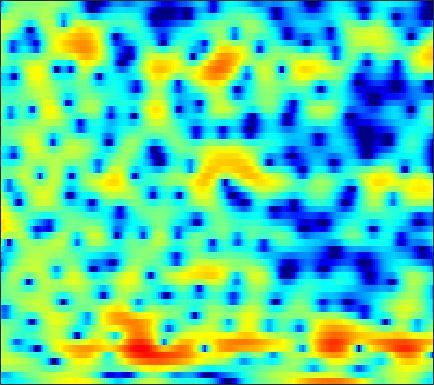

Source data for this figure (header and first rows):
-4.7778, -5.0413, -5.2861, -5.3685, -5.3287, -5.176, -4.9457, -4.737, -4.4272, -4.0779, -3.672, -3.3321, -2.8921, -2.4118, -2.0237, -1.5354, -1.0389, -0.67952, -0.17799, 0.30815, 0.77232, 1.1176, 1.6076, 2.0374
-7.013, -7.431, -7.511, -7.074, -6.517, -5.641, -4.743, -4.103, -3.322, -2.626, -2.008, -1.597, -1.098, -0.6604, -0.3628, -0.008622, 0.3089, 0.5309, 0.8048, 1.059, 1.299, 1.469, 1.689, 1.9
0.9138, 0.8095, 0.7101, 0.6533, 0.6436, 0.6526, 0.6789, 0.7058, 0.7406, 0.7549, 0.7406, 0.7104, 0.6434, 0.5318, 0.4171, 0.2189, -0.028, -0.2504, -0.5743, -0.9248, -1.29, -1.544, -1.817, -1.96
2.728, 2.742, 2.732, 2.695, 2.643, 2.55, 2.415, 2.302, 2.115, 1.893, 1.628, 1.411, 1.082, 0.7176, 0.4114, -0.05001, -0.6116, -1.107, -1.907, -2.928, -4.271, -5.615, -8.103, -12.19
1.73, 1.918, 2.011, 1.941, 1.797, 1.532, 1.186, 0.8898, 0.452, -0.02602, -0.5296, -0.9238, -1.49, -2.075, -2.493, -2.984, -3.301, -3.412, -3.375, -3.199, -2.962, -2.758, -2.499, -2.167
1.33, 1.098, 0.4585, -0.5118, -1.453, -2.89, -4.391, -5.257, -5.838, -5.789, -5.563, -5.537, -5.958, -7.077, -8.51, -11.93, -19.78, -29.31, -13.26, -7.689, -4.329, -2.453, -0.573, 0.9073
1.495, 0.8393, -0.3549, -1.952, -3.478, -6.014, -8.952, -10.66, -10.51, -8.537, -6.697, -5.681, -4.799, -4.331, -4.134, -3.97, -3.7, -3.349, -2.572, -1.556, -0.4435, 0.3991, 1.441, 2.327
1.271, 0.8604, 0.2462, -0.4426, -0.9772, -1.658, -2.242, -2.559, -2.862, -2.965, -2.933, -2.836, -2.629, -2.361, -2.12, -1.757, -1.34, -0.9743, -0.4298, 0.1627, 0.7519, 1.171, 1.663, 2.057
0.6681, 0.4751, 0.1886, -0.1292, -0.3774, -0.7429, -1.126, -1.437, -1.862, -2.308, -2.792, -3.145, -3.543, -3.754, -3.741, -3.44, -2.792, -2.158, -1.203, -0.273, 0.5855, 1.155, 1.784, 2.235
-1.412, -1.508, -1.559, -1.544, -1.505, -1.455, -1.5, -1.627, -2.01, -2.728, -3.861, -5.13, -7.643, -11.82, -16.75, -15.68, -9.179, -5.948, -2.948, -0.8126, 0.7553, 1.645, 2.538, 3.164
-8.113, -9.252, -9.621, -8.13, -6.544, -4.677, -3.285, -2.555, -1.969, -1.767, -1.907, -2.225, -2.828, -3.426, -3.621, -3.317, -2.344, -1.381, -0.0853, 1.044, 1.954, 2.48, 2.969, 3.241
-8.63, -10.06, -10.6, -8.787, -6.87, -4.636, -2.863, -1.841, -0.8033, -0.08759, 0.4199, 0.6877, 0.9611, 1.183, 1.345, 1.587, 1.871, 2.081, 2.323, 2.506, 2.554, 2.486, 2.225, 1.757
-2.591, -2.628, -2.491, -2.139, -1.764, -1.161, -0.5388, -0.1003, 0.4358, 0.8978, 1.26, 1.493, 1.759, 1.986, 2.134, 2.294, 2.409, 2.453, 2.435, 2.298, 1.993, 1.631, 0.9312, -0.1055
-1.034, -0.88, -0.6551, -0.4179, -0.2324, -0.01898, 0.1642, 0.2665, 0.36, 0.4208, 0.4577, 0.4917, 0.5669, 0.7042, 0.8411, 1.067, 1.289, 1.428, 1.554, 1.566, 1.433, 1.228, 0.7835, 0.1368
-1.405, -0.9498, -0.4265, -0.02094, 0.1747, 0.297, 0.2155, 0.02738, -0.4311, -1.089, -1.863, -2.434, -2.977, -2.978, -2.584, -1.717, -0.7492, -0.07091, 0.6632, 1.162, 1.447, 1.528, 1.495, 1.346
-2.631, -1.581, -0.4682, 0.3197, 0.7112, 0.9587, 0.8578, 0.5231, -0.3295, -1.821, -4.264, -7.173, -14.81, -20.76, -10.57, -5.118, -2.078, -0.5866, 0.7279, 1.494, 1.856, 1.921, 1.811, 1.568
-4.034, -2.763, -1.296, -0.1199, 0.5689, 1.208, 1.55, 1.595, 1.392, 0.8878, 0.1536, -0.4288, -1.012, -1.046, -0.6533, 0.2042, 1.092, 1.617, 2.036, 2.095, 1.727, 1.152, -0.04223, -1.759
-7.999, -6.244, -4.207, -2.54, -1.515, -0.4048, 0.4354, 0.9046, 1.354, 1.653, 1.837, 1.934, 2.051, 2.182, 2.293, 2.43, 2.511, 2.485, 2.298, 1.857, 1.088, 0.2403, -1.319, -3.519
-10.54, -8.53, -6.388, -4.691, -3.616, -2.401, -1.387, -0.7325, 0.01003, 0.62, 1.122, 1.423, 1.753, 1.998, 2.131, 2.232, 2.24, 2.179, 1.998, 1.68, 1.232, 0.8176, 0.1842, -0.4737
-7.517, -6.981, -6.24, -5.447, -4.804, -3.89, -2.93, -2.211, -1.307, -0.5083, 0.1667, 0.5914, 1.044, 1.376, 1.558, 1.715, 1.787, 1.8, 1.75, 1.649, 1.506, 1.371, 1.163, 0.9499
-5.188, -5.965, -7.053, -7.806, -7.724, -6.617, -4.918, -3.64, -2.156, -0.9778, -0.107, 0.3767, 0.8217, 1.09, 1.208, 1.294, 1.343, 1.367, 1.403, 1.455, 1.514, 1.556, 1.605, 1.63
-1.441, -3.314, -7.012, -13.43, -16.52, -9.358, -4.846, -2.69, -0.8017, 0.3524, 0.9757, 1.159, 1.107, 0.8175, 0.5012, 0.07941, -0.2203, -0.3104, -0.2106, 0.06459, 0.4276, 0.7423, 1.168, 1.565
3.968, 3.157, 2.074, 1.253, 0.9392, 0.9712, 1.321, 1.604, 1.864, 1.83, 1.418, 0.8267, -0.4012, -2.187, -3.919, -6.615, -8.792, -8.945, -7.568, -6.027, -4.829, -4.101, -3.195, -2.199
5.614, 5.211, 4.669, 4.152, 3.79, 3.349, 2.926, 2.575, 2.016, 1.276, 0.2608, -0.7317, -2.468, -4.847, -7.168, -11.14, -14.86, -14.98, -13.18, -12.28, -12.81, -14.12, -15.53, -12.85
5.55, 5.241, 4.775, 4.246, 3.828, 3.248, 2.641, 2.173, 1.494, 0.7508, -0.09467, -0.8111, -1.901, -3.111, -4.073, -5.347, -6.492, -7.238, -8.181, -9.256, -10.72, -11.93, -12.81, -11.39
4.945, 4.588, 3.998, 3.32, 2.772, 2.021, 1.288, 0.7861, 0.1994, -0.2742, -0.649, -0.8949, -1.203, -1.521, -1.782, -2.15, -2.542, -2.854, -3.263, -3.65, -3.978, -4.129, -4.134, -3.876
4.184, 3.628, 2.711, 1.615, 0.6788, -0.678, -2.029, -2.908, -3.59, -3.571, -2.99, -2.389, -1.574, -0.8904, -0.4815, -0.07745, 0.1786, 0.2933, 0.3606, 0.3457, 0.2983, 0.2314, 0.1304, 0.01398
3.05, 2.248, 0.9673, -0.6164, -2.059, -4.497, -8.006, -12.12, -21.11, -13.52, -7.701, -5.019, -2.528, -0.7876, 0.1868, 1.155, 1.837, 2.201, 2.514, 2.667, 2.674, 2.595, 2.371, 2.001
0.9768, -0.08191, -1.593, -3.126, -4.193, -5.531, -6.729, -7.458, -7.662, -6.607, -4.715, -3.232, -1.477, -0.03829, 0.8239, 1.729, 2.394, 2.749, 3.071, 3.249, 3.266, 3.184, 2.92, 2.457
-1.505, -3.425, -6.529, -9.534, -10.3, -8.821, -6.713, -5.345, -3.832, -2.51, -1.334, -0.5367, 0.3739, 1.103, 1.528, 1.936, 2.213, 2.366, 2.534, 2.683, 2.804, 2.836, 2.758, 2.492
-1.318, -3.109, -6.167, -9.422, -9.934, -7.382, -4.55, -2.871, -1.147, 0.1082, 0.9874, 1.438, 1.775, 1.793, 1.606, 1.123, 0.4794, 0.05498, -0.1854, 0.1038, 0.8144, 1.4, 2.049, 2.398
0.1633, -0.2576, -0.7944, -1.081, -1.083, -0.7336, -0.08367, 0.4713, 1.193, 1.784, 2.175, 2.278, 2.11, 1.5, 0.6625, -1.134, -4.157, -7.928, -16.02, -9.483, -3.941, -1.478, 0.5946, 1.769
-1.436, -1.273, -1.132, -1.019, -0.8969, -0.6565, -0.2891, 0.03928, 0.5151, 0.9721, 1.32, 1.456, 1.406, 1.035, 0.52, -0.5102, -1.871, -2.879, -3.587, -3.035, -1.637, -0.5535, 0.6575, 1.472
-4.175, -3.928, -3.887, -4.055, -4.194, -4.248, -3.991, -3.489, -2.56, -1.52, -0.5768, 0.01074, 0.5874, 0.9238, 1.026, 0.9972, 0.8661, 0.7597, 0.6969, 0.7772, 0.9818, 1.188, 1.459, 1.672
-5.436, -5.518, -6.181, -7.595, -9.318, -12.5, -14.02, -11.45, -7.326, -4.242, -2.016, -0.7715, 0.4622, 1.304, 1.725, 2.07, 2.222, 2.229, 2.138, 1.984, 1.789, 1.644, 1.46, 1.333
-4.2, -4.274, -4.808, -5.919, -7.139, -8.955, -9.425, -8.014, -5.237, -2.71, -0.721, 0.4468, 1.634, 2.446, 2.851, 3.143, 3.172, 3.039, 2.657, 2.044, 1.234, 0.5239, -0.4343, -1.195
-2.232, -2.027, -1.929, -1.968, -2.001, -1.941, -1.624, -1.197, -0.4027, 0.5137, 1.416, 2.022, 2.682, 3.149, 3.358, 3.423, 3.227, 2.895, 2.168, 1.04, -0.6103, -2.325, -5.577, -10.63
-1.366, -1.124, -0.8849, -0.6821, -0.5284, -0.2808, 0.02886, 0.3039, 0.7262, 1.183, 1.636, 1.942, 2.279, 2.513, 2.597, 2.57, 2.359, 2.05, 1.411, 0.472, -0.8267, -2.063, -4.034, -5.995
-1.192, -1.139, -1.095, -1.039, -0.9707, -0.8121, -0.5705, -0.3346, 0.00863, 0.3567, 0.6726, 0.8805, 1.116, 1.287, 1.379, 1.455, 1.464, 1.412, 1.246, 0.9511, 0.533, 0.1594, -0.3541, -0.8013
-1.3, -1.684, -2.259, -2.777, -3.002, -2.981, -2.605, -2.178, -1.591, -1.102, -0.7746, -0.6316, -0.5349, -0.4743, -0.3707, -0.114, 0.2878, 0.6571, 1.15, 1.554, 1.827, 1.938, 1.967, 1.886
-1.324, -2.532, -4.791, -7.86, -10.1, -9.958, -7.07, -5.158, -3.373, -2.398, -2.116, -2.329, -3.129, -4.264, -4.913, -4.574, -2.847, -1.301, 0.5353, 1.948, 2.941, 3.438, 3.806, 3.883
-0.4765, -1.691, -3.925, -6.808, -8.789, -8.733, -6.235, -4.471, -2.86, -2.061, -2.072, -2.658, -4.418, -7.88, -12.33, -12.7, -5.869, -2.553, 0.408, 2.361, 3.62, 4.215, 4.616, 4.609
-0.4788, -0.9505, -1.624, -2.211, -2.484, -2.533, -2.246, -1.931, -1.494, -1.191, -1.12, -1.222, -1.514, -1.852, -1.912, -1.508, -0.5619, 0.3301, 1.509, 2.488, 3.161, 3.447, 3.54, 3.287
-1.838, -1.933, -2.048, -2.135, -2.154, -2.08, -1.893, -1.687, -1.353, -1.004, -0.6571, -0.4132, -0.1065, 0.2076, 0.4638, 0.8601, 1.309, 1.648, 2.059, 2.364, 2.521, 2.513, 2.317, 1.904
-3.708, -3.639, -3.596, -3.571, -3.53, -3.397, -3.118, -2.774, -2.192, -1.501, -0.7672, -0.2305, 0.436, 1.049, 1.444, 1.885, 2.224, 2.41, 2.546, 2.541, 2.396, 2.197, 1.806, 1.285
-5.77, -5.516, -5.506, -5.804, -6.151, -6.543, -6.418, -5.818, -4.448, -2.817, -1.272, -0.2393, 0.9362, 1.864, 2.416, 2.96, 3.286, 3.396, 3.365, 3.139, 2.711, 2.276, 1.573, 0.7726
-6.46, -5.878, -5.989, -7.183, -9.014, -13.71, -23.7, -15.57, -8.199, -4.084, -1.32, 0.2275, 1.814, 2.952, 3.583, 4.158, 4.453, 4.484, 4.284, 3.795, 2.991, 2.167, 0.78, -0.8746
-3.117, -3.008, -3.283, -4.051, -4.861, -5.915, -6.225, -5.592, -3.82, -1.809, -0.009543, 1.13, 2.352, 3.288, 3.803, 4.256, 4.465, 4.454, 4.185, 3.576, 2.572, 1.478, -0.5974, -3.733
0.1524, -0.2249, -0.8108, -1.376, -1.769, -2.086, -2.102, -1.901, -1.341, -0.613, 0.1604, 0.7125, 1.342, 1.848, 2.139, 2.433, 2.611, 2.676, 2.647, 2.412, 1.928, 1.349, 0.2314, -1.261
1.231, 0.415, -0.7498, -1.895, -2.633, -3.33, -3.516, -3.287, -2.767, -2.192, -1.712, -1.474, -1.327, -1.366, -1.44, -1.487, -1.343, -1.03, -0.3979, 0.3257, 0.9383, 1.272, 1.531, 1.622
0.4899, -0.7896, -2.995, -6.003, -8.861, -12.41, -11.57, -9.344, -7.018, -5.596, -4.93, -4.866, -5.302, -6.399, -7.701, -10, -11.38, -10.05, -6.701, -3.644, -1.323, 0.02473, 1.423, 2.454
0.09857, -1.024, -3.064, -5.839, -8.301, -11.17, -11, -9.571, -7.976, -7.101, -6.936, -7.191, -8.033, -9.352, -10.8, -13.34, -14.96, -13.18, -8.928, -5.325, -2.532, -0.8736, 0.8749, 2.216
1.293, 0.7336, -0.2209, -1.339, -2.175, -3.162, -3.927, -4.404, -5.025, -5.838, -6.966, -8.011, -9.497, -10.58, -10.77, -10.15, -8.74, -7.356, -5.318, -3.253, -1.385, -0.1769, 1.145, 2.163
2.889, 2.676, 2.271, 1.757, 1.289, 0.6007, -0.202, -0.9091, -2.067, -3.619, -5.789, -8.069, -12.8, -24.75, -21.78, -11.97, -7.484, -5.167, -2.811, -1.021, 0.3729, 1.172, 1.931, 2.34
2.634, 2.672, 2.655, 2.551, 2.394, 2.057, 1.565, 1.076, 0.2277, -0.8566, -2.196, -3.344, -4.869, -5.812, -5.684, -4.54, -2.897, -1.707, -0.3009, 0.7981, 1.571, 1.932, 2.102, 1.871
-0.6102, -0.1596, 0.402, 0.8374, 1.075, 1.237, 1.231, 1.12, 0.8566, 0.4831, 0.0531, -0.2687, -0.6036, -0.7602, -0.7133, -0.4264, 0.02515, 0.4159, 0.9155, 1.344, 1.606, 1.667, 1.521, 1.066
-5.741, -4.267, -2.677, -1.494, -0.8359, -0.1925, 0.2212, 0.416, 0.5585, 0.5979, 0.5777, 0.5518, 0.5239, 0.5325, 0.564, 0.6603, 0.7985, 0.9269, 1.092, 1.229, 1.314, 1.317, 1.208, 0.9466
-8.07, -5.945, -3.928, -2.536, -1.791, -1.06, -0.548, -0.2631, 0.0143, 0.2165, 0.3599, 0.439, 0.5023, 0.535, 0.5414, 0.5238, 0.5152, 0.5199, 0.571, 0.6574, 0.7901, 0.9016, 1.039, 1.124
